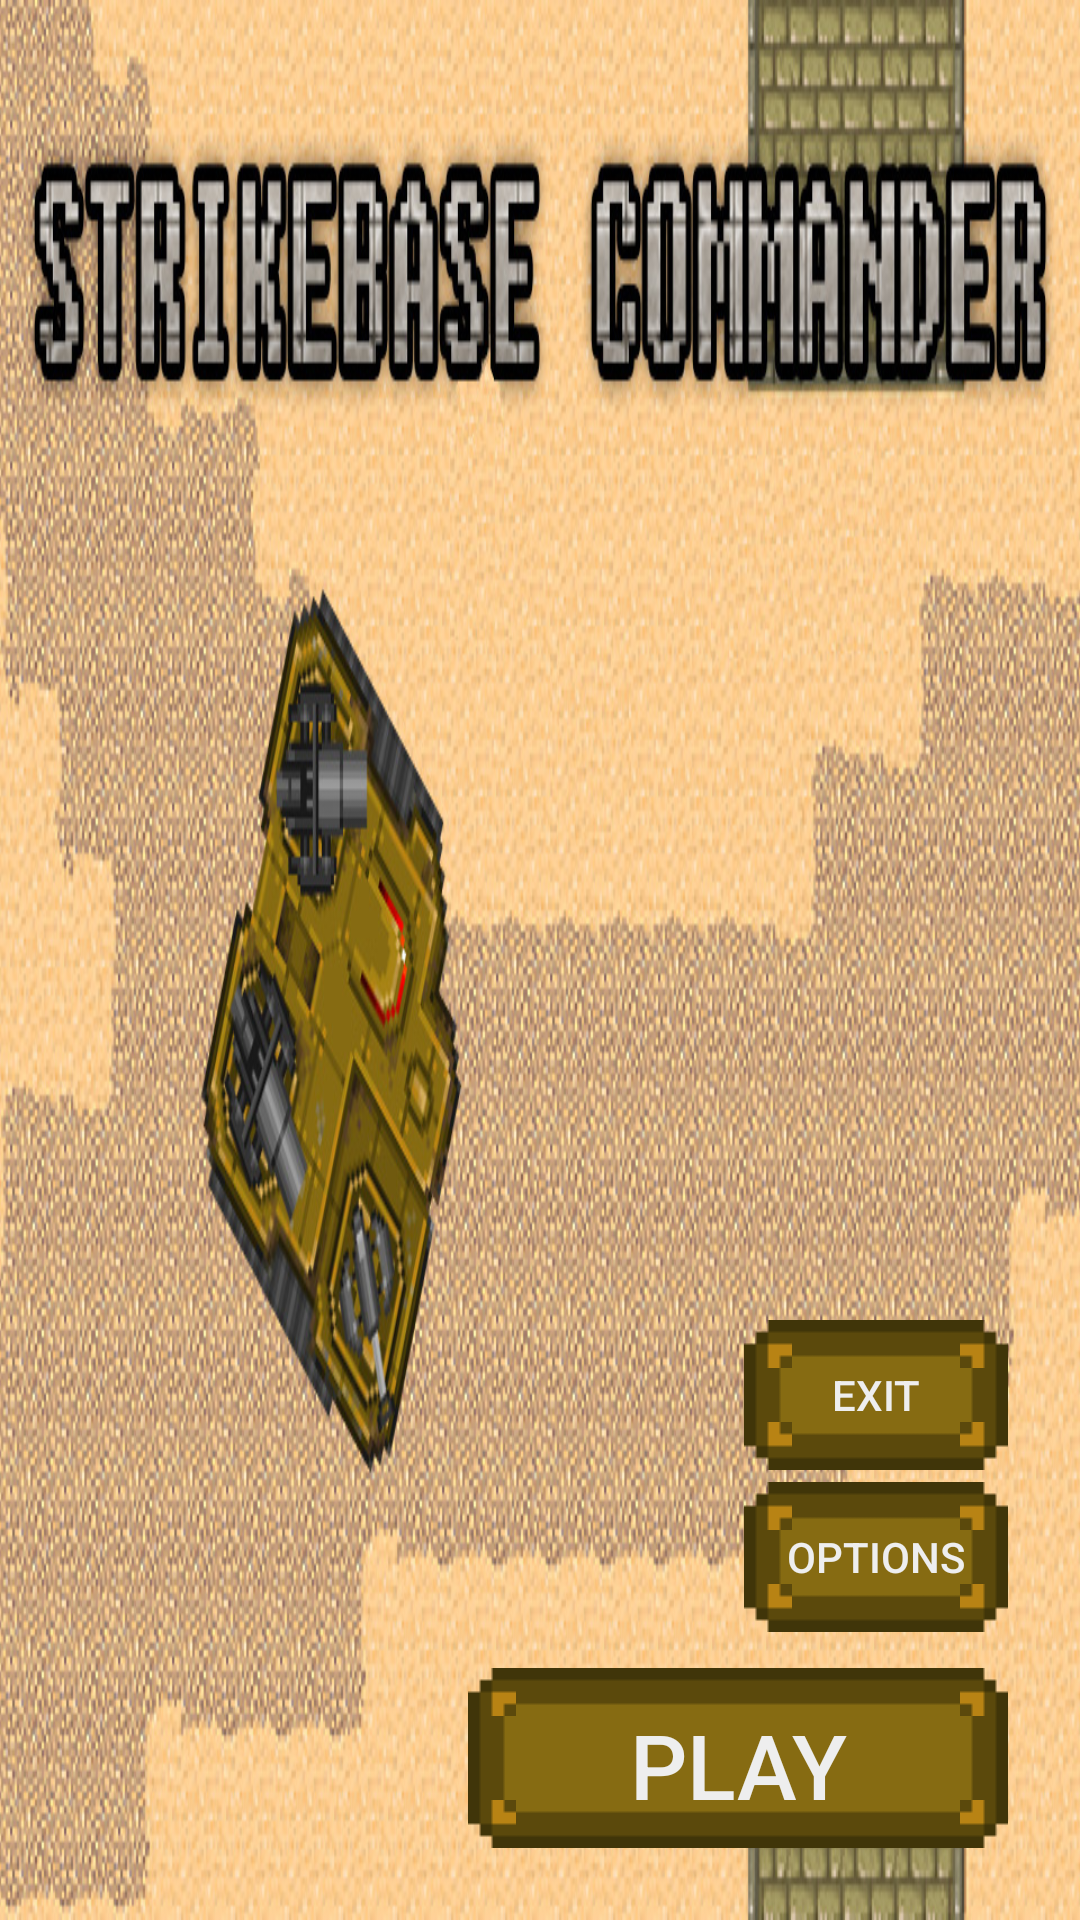

This screen was rendered from an Android layout file. Write that file and the resources it references.
<!-- AndroidManifest.xml: application theme AppTheme -->
<!-- res/layout/activity_main_menu.xml -->
<?xml version="1.0" encoding="utf-8"?>
<LinearLayout
    xmlns:android="http://schemas.android.com/apk/res/android"
    xmlns:tools="http://schemas.android.com/tools"
    android:layout_width="fill_parent"
    android:layout_height="fill_parent"
    android:orientation="vertical"
    tools:context=".MainMenuActivity"
    android:gravity="bottom|right"
    android:background="@drawable/menu_bg"
    android:padding="24dp">

    <Button
        android:layout_width="wrap_content"
        android:layout_height="50dp"
        android:text="@string/exit_button"
        android:textColor="#EEE"
        android:id="@+id/btnExit"
        style="?android:attr/borderlessButtonStyle"
        android:background="@drawable/btn_retro_canv_mk2"
        android:layout_marginBottom="4dp"/>

    <Button
        android:id="@+id/bntOptions"
        android:layout_width="wrap_content"
        android:layout_height="50dp"
        android:text="@string/options_button"
        android:textColor="#EEE"
        style="?android:attr/borderlessButtonStyle"
        android:background="@drawable/btn_retro_canv_mk2"
        android:layout_marginBottom="12dp"/>


    <Button
        android:id="@+id/btnPlay"
        android:layout_width="180dp"
        android:layout_height="60dp"
        android:layout_alignParentStart="true"
        android:layout_alignParentTop="true"
        android:text="@string/play_button"
        android:textColor="#EEE"
        android:textSize="30dp"
        style="?android:attr/borderlessButtonStyle"
        android:background="@drawable/btn_retro_canv_mk2"
        />

</LinearLayout>
<!-- resources referenced by this layout -->
<resources>
  <!-- drawable btn_retro_canv_mk2 (drawable) -->
  <?xml version="1.0" encoding="utf-8"?>
  <selector xmlns:android="http://schemas.android.com/apk/res/android">
  
      <item
          android:state_pressed="true"
          android:state_enabled="true"
          android:drawable="@drawable/btn_retro_upgrade_act" />
      <item
          android:state_focused="true"
          android:state_enabled="true"
          android:drawable="@drawable/btn_retro_upgrade_act" />
      <item
          android:state_enabled="true"
          android:drawable="@drawable/btn_retro_mk2" />
  </selector>
  <!-- drawable menu_bg: jpg bitmap (drawable, 334884 bytes) -->
  <string name="exit_button">Exit</string>
  <string name="options_button">Options</string>
  <string name="play_button">Play</string>
  <style name="AppTheme" parent="@style/Theme.AppCompat.Light">
          <item name="windowNoTitle">true</item>
          <item name="windowActionBar">false</item>
          <item name="android:windowFullscreen">true</item>
          <item name="android:windowContentOverlay">@null</item>
      </style>
</resources>
